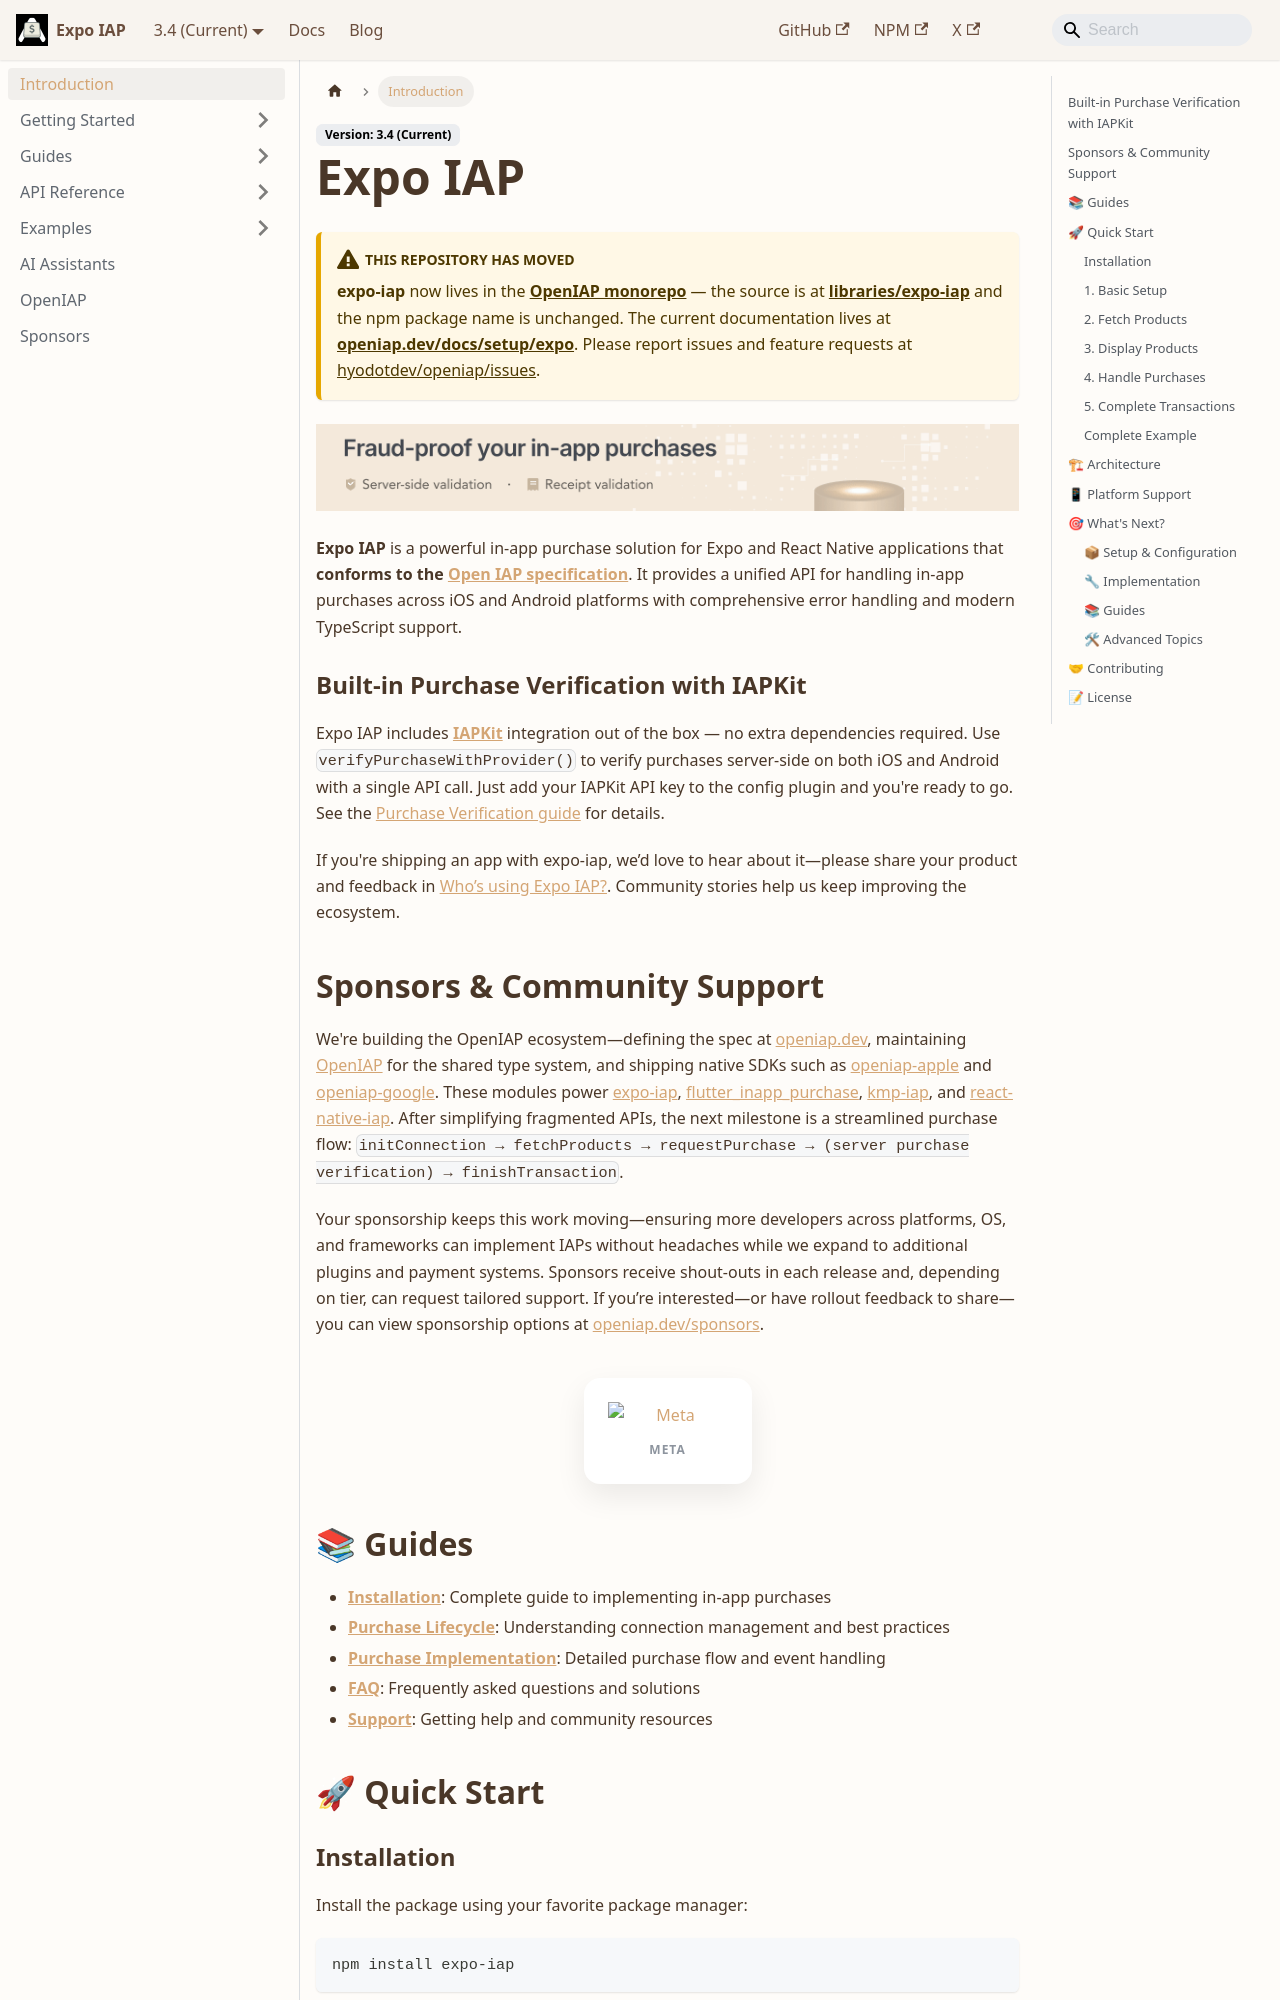

repository: hyochan/expo-iap · page: index.html · generator: docusaurus

---
sidebar_position: 1
---

import IapKitBanner from "@site/src/uis/IapKitBanner"; import SponsorSection from '@site/src/components/SponsorSection';

# Expo IAP

:::warning This repository has moved

**expo-iap** now lives in the **[OpenIAP monorepo](https://github.com/hyodotdev/openiap)** — the source is at **[libraries/expo-iap](https://github.com/hyodotdev/openiap/tree/main/libraries/expo-iap)** and the npm package name is unchanged. The current documentation lives at **[openiap.dev/docs/setup/expo](https://openiap.dev/docs/setup/expo)**. Please report issues and feature requests at [hyodotdev/openiap/issues](https://github.com/hyodotdev/openiap/issues).

:::

<IapKitBanner />

**Expo IAP** is a powerful in-app purchase solution for Expo and React Native applications that **conforms to the [Open IAP specification](https://openiap.dev)**. It provides a unified API for handling in-app purchases across iOS and Android platforms with comprehensive error handling and modern TypeScript support.

### Built-in Purchase Verification with IAPKit

Expo IAP includes **[IAPKit](https://kit.openiap.dev)** integration out of the box — no extra dependencies required. Use `verifyPurchaseWithProvider()` to verify purchases server-side on both iOS and Android with a single API call. Just add your IAPKit API key to the config plugin and you're ready to go. See the [Purchase Verification guide](./guides/purchases#purchase-verification) for details.

If you're shipping an app with expo-iap, we’d love to hear about it—please share your product and feedback in [Who’s using Expo IAP?](https://github.com/hyochan/expo-iap/discussions/143). Community stories help us keep improving the ecosystem.
